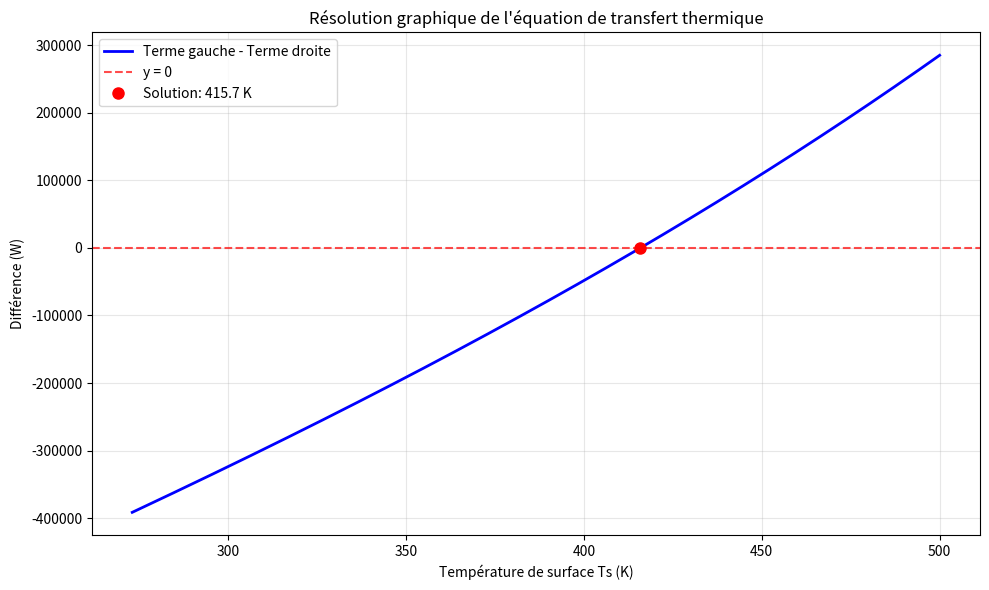

This figure's Python source:
import numpy as np
import matplotlib.pyplot as plt

# Données du problème
A = 20.25 * np.pi  # Surface totale (m²)
epsilon = 0.83     # Émissivité
sigma = 5.67e-8    # Constante de Stefan-Boltzmann (W/m²·K⁴)
epsilon_sigma = epsilon * sigma  # ε·σ ≈ 4.71e-8 W/m²·K⁴
h = 35             # Coefficient de convection (W/m²·K)
T_infty = 298      # Température ambiante (K)
T_sur = 293        # Température environnement (K)
q_dot = 0.33e6     # Transfert thermique total (W)

# Plage de températures Ts
Ts = np.linspace(273, 500, 1000)

# Calcul du terme de gauche (transfert thermique calculé)
terme_gauche = A * (epsilon_sigma * (Ts**4 - T_sur**4) + h * (Ts - T_infty))

# Terme de droite (valeur cible)
terme_droite = q_dot * np.ones_like(Ts)

# Différence (terme de gauche - terme de droite)
difference = terme_gauche - terme_droite

# Création du graphique
plt.figure(figsize=(10, 6))
plt.plot(Ts, difference, 'b-', linewidth=2, label='Terme gauche - Terme droite')
plt.axhline(y=0, color='r', linestyle='--', alpha=0.7, label='y = 0')
plt.xlabel('Température de surface Ts (K)')
plt.ylabel('Différence (W)')
plt.title('Résolution graphique de l\'équation de transfert thermique')
plt.grid(True, alpha=0.3)
plt.legend()

# Recherche de la solution (zéro de la fonction)
# Trouvons l'indice où la différence change de signe
zero_crossings = np.where(np.diff(np.sign(difference)))[0]
if len(zero_crossings) > 0:
    idx = zero_crossings[0]
    Ts_solution = Ts[idx]
    print(f"Solution approximative: Ts ≈ {Ts_solution:.1f} K ({Ts_solution-273:.1f}°C)")
    
    # Marquage de la solution sur le graphique
    plt.plot(Ts_solution, 0, 'ro', markersize=8, label=f'Solution: {Ts_solution:.1f} K')
    plt.legend()

plt.tight_layout()
plt.show()

# Affichage des valeurs numériques utilisées
print(f"\nValeurs utilisées:")
print(f"A = {A:.2f} m²")
print(f"ε·σ = {epsilon_sigma:.2e} W/m²·K⁴")
print(f"h = {h} W/m²·K")
print(f"T∞ = {T_infty} K")
print(f"T_sur = {T_sur} K")
print(f"q̇ = {q_dot:.2e} W")
